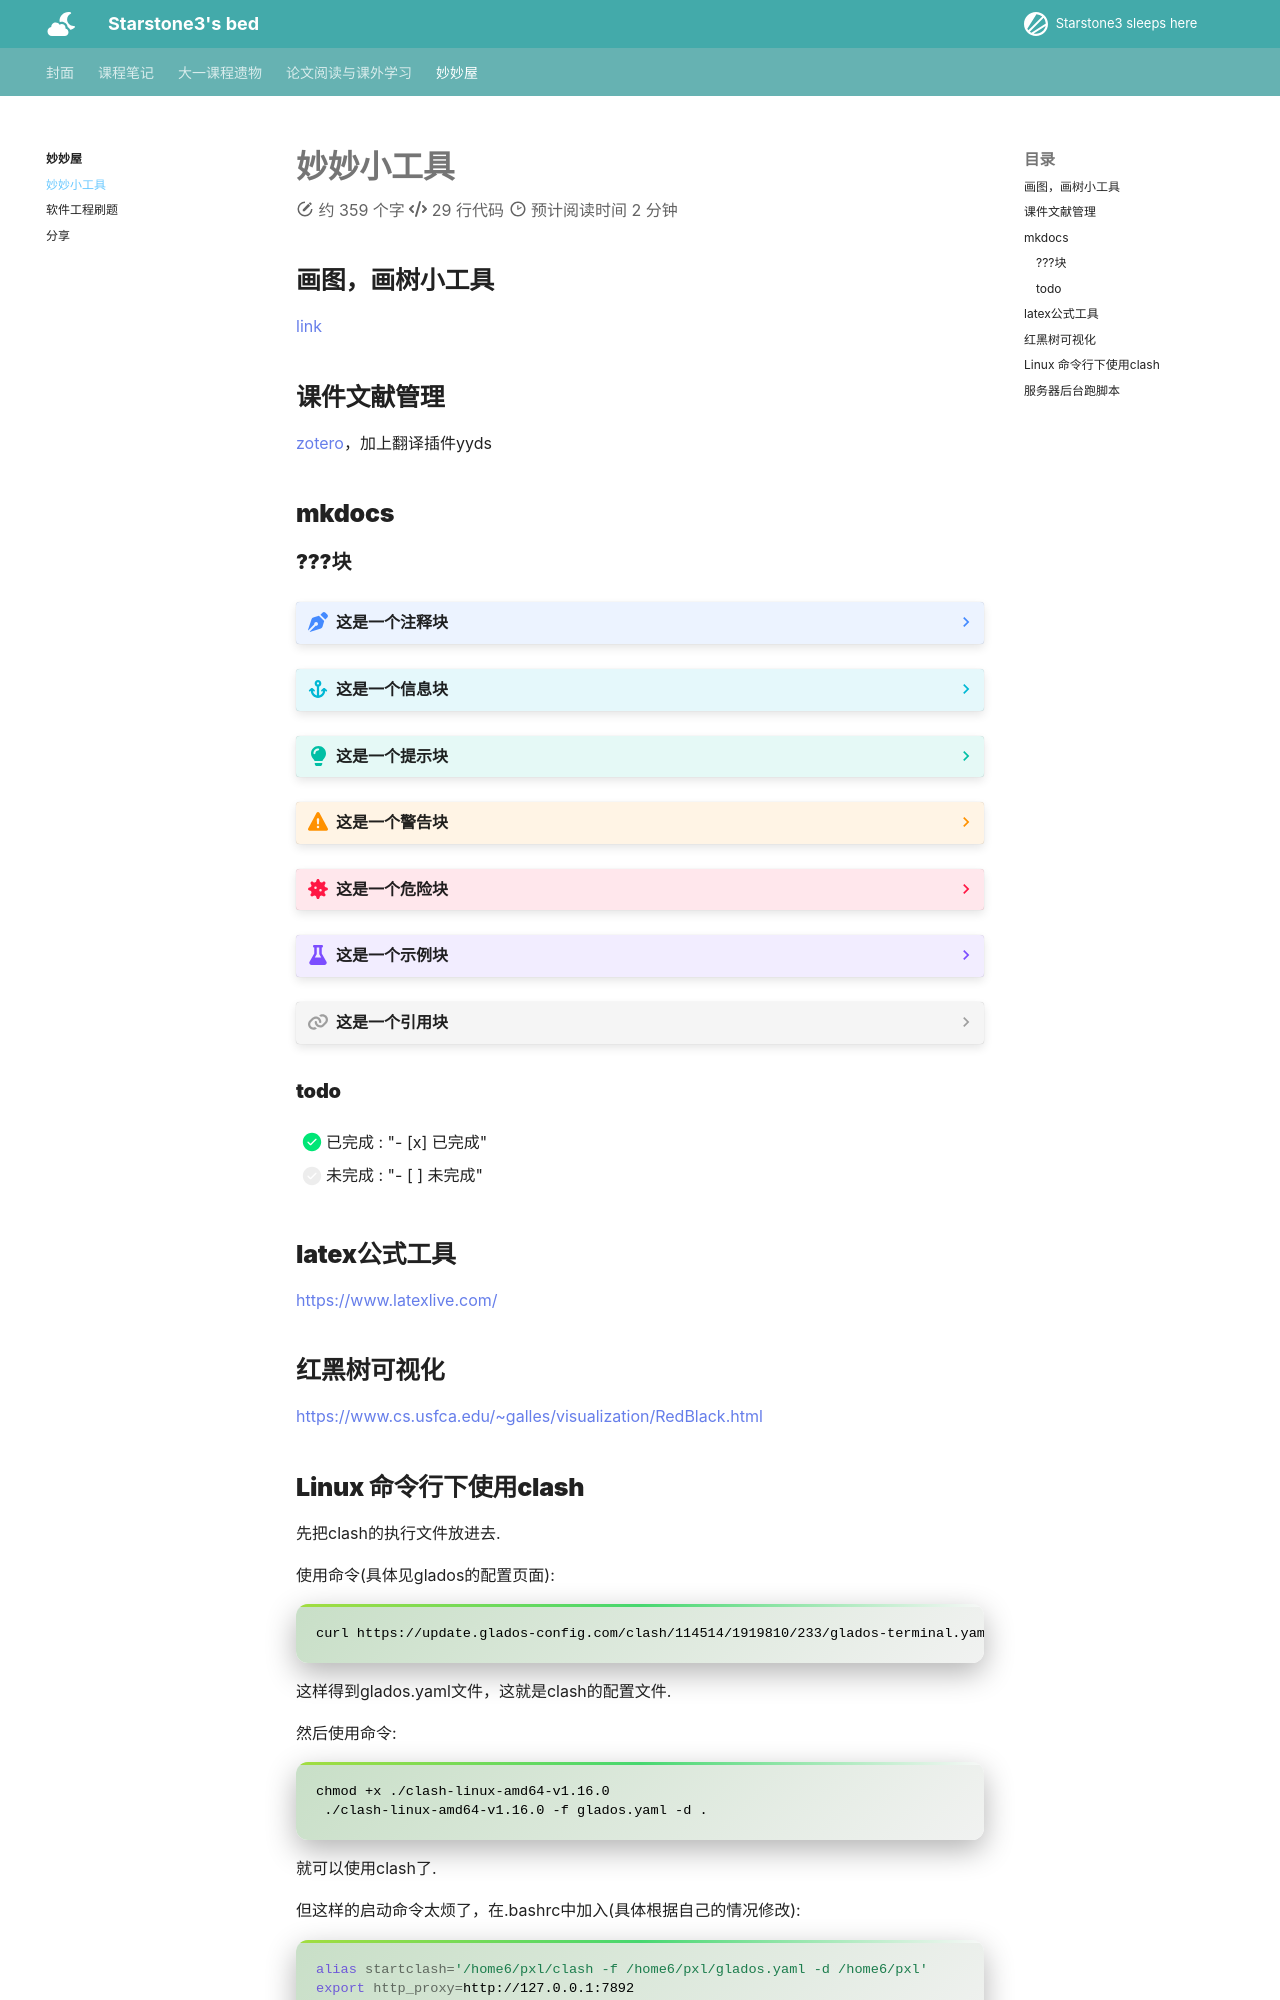

repository: starstone3/starstone3.github.io · page: tools/tools/index.html · generator: mkdocs

---
comments : true
---

# 妙妙小工具

## 画图，画树小工具

[link](https://csacademy.com/app/graph_editor)

## 课件文献管理

[zotero](https://www.zotero.org/)，加上翻译插件yyds

## mkdocs

### ???块

??? note "这是一个注释块"
    这里是注释内容。note

??? info "这是一个信息块"
    这里是信息内容。info

??? tip "这是一个提示块"
    这里是提示内容。tip

??? warning "这是一个警告块"
    这里是警告内容。warning

??? danger "这是一个危险块"
    这里是危险内容。danger

??? example "这是一个示例块"
    这里是示例内容。example

??? quote "这是一个引用块"
    这里是引用内容。quote

### todo

- [x] 已完成 : "- [x] 已完成"

- [ ] 未完成 : "- [ ] 未完成"

## latex公式工具

https://www.latexlive.com/

## 红黑树可视化

https://www.cs.usfca.edu/~galles/visualization/RedBlack.html
